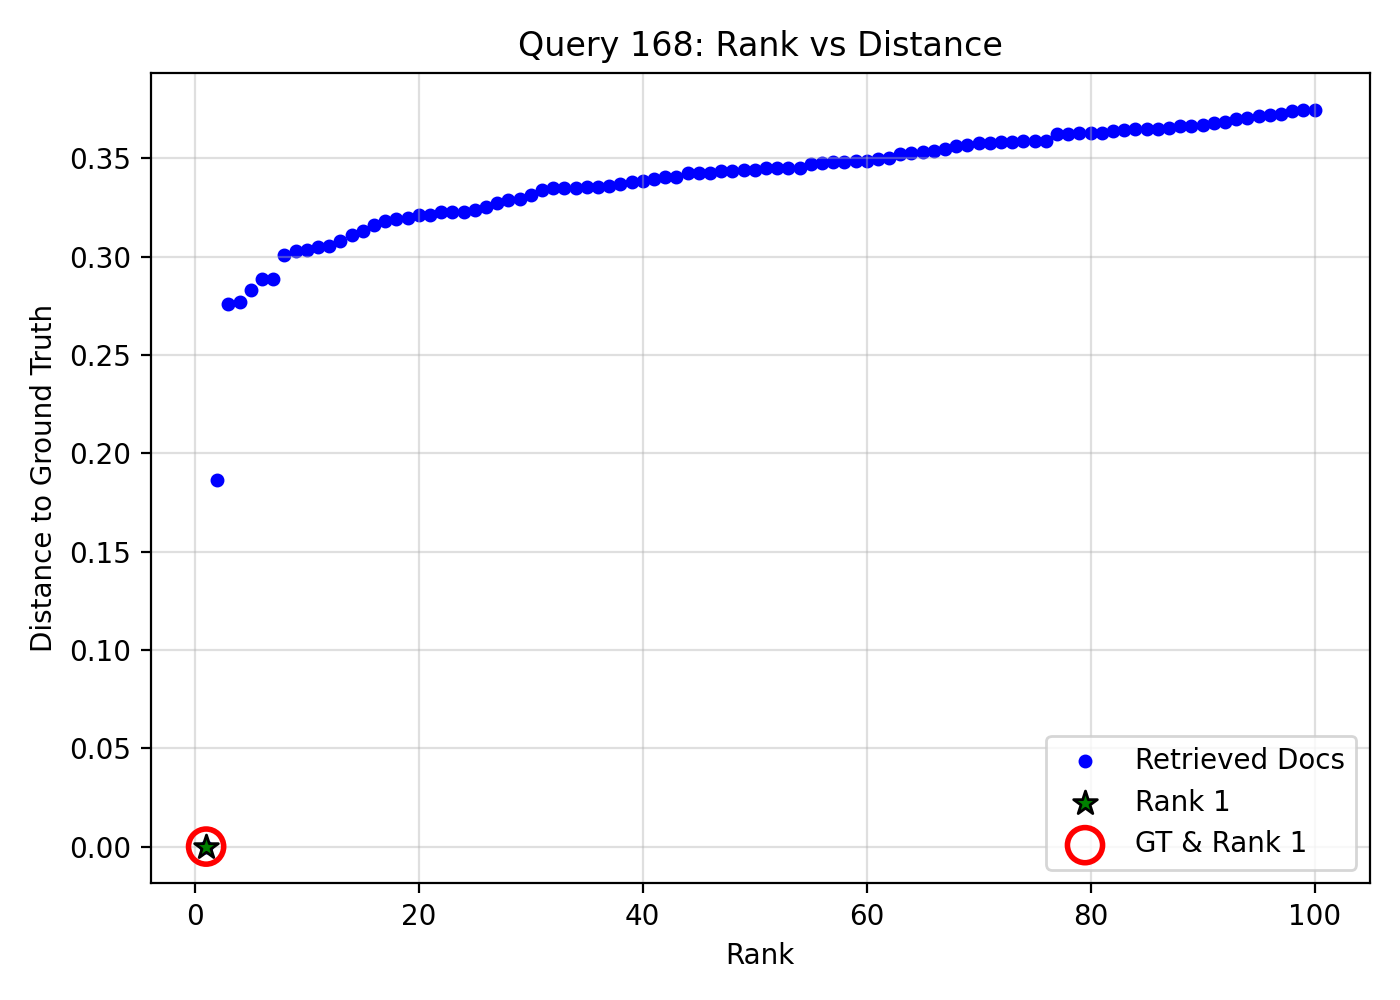

Values plotted in this chart, from the file beside it:
query_idx, query_gt_id, doc_id, rank, distance, is_gt, is_rank_1
168, 24666444, 2a6dcd24-919e-46bc-9bd6-36287e26782b, 1, 0.0, 1, 1
168, 24666444, 5dac5131-1be7-43f6-b523-db687f22125f, 2, 0.1863, 0, 0
168, 24666444, 0bafc5d2-08e4-42f5-babc-9550eb628085, 3, 0.2757, 0, 0
168, 24666444, 1460bf04-f1e9-4c39-87a5-1b9a3f74c13c, 4, 0.277, 0, 0
168, 24666444, d41f6d94-a258-4831-82b2-d650d02b8712, 5, 0.283, 0, 0
168, 24666444, b1f5a430-389e-4e3b-806f-1cb9cf6a34b9, 6, 0.2885, 0, 0
168, 24666444, b4ca823e-3a44-46e4-b9b7-4c44e9d79ed2, 7, 0.2886, 0, 0
168, 24666444, 93393b65-af87-461a-aad5-89d6c559330a, 8, 0.3008, 0, 0
168, 24666444, 4e971381-4e47-4752-81d9-fc94d1e40f3e, 9, 0.3031, 0, 0
168, 24666444, cf754176-08c5-4466-97cb-163f0f29cdd3, 10, 0.3032, 0, 0
168, 24666444, 86fd4b5e-0a7f-44e6-bf93-675cb276758c, 11, 0.3047, 0, 0
168, 24666444, a5f710ed-c7d4-4b10-8e31-7c4d3fff2a87, 12, 0.3055, 0, 0
168, 24666444, f4a3d107-2be2-4c28-9d54-b3bc8f83cc30, 13, 0.3082, 0, 0
168, 24666444, 3a3c0b3e-af8a-4899-852c-96b0d332d4f7, 14, 0.3112, 0, 0
168, 24666444, 0dba421c-969a-4290-a3d2-0c29e4821f80, 15, 0.3129, 0, 0
168, 24666444, 156764ff-b291-4f19-9d68-a130e517aa43, 16, 0.3162, 0, 0
168, 24666444, 7f354198-b33a-4f34-9d4d-6971ca21bca1, 17, 0.3183, 0, 0
168, 24666444, a7633142-99c3-4add-84b0-33bdcba53675, 18, 0.3192, 0, 0
168, 24666444, f0101958-e604-43b0-8938-8a749b0e3f1c, 19, 0.3198, 0, 0
168, 24666444, 6b03d94c-7e88-4227-96de-a04760f2eddb, 20, 0.3211, 0, 0
168, 24666444, 2fe3809b-2575-4f67-9277-53be71721bd5, 21, 0.3213, 0, 0
168, 24666444, dcfc416c-d7e1-474c-a608-e87736ff1010, 22, 0.3226, 0, 0
168, 24666444, 498ba949-9c9f-4c4a-a57f-0f1507204f7f, 23, 0.3227, 0, 0
168, 24666444, 3318980c-4749-4390-adf5-566ed9968580, 24, 0.3228, 0, 0
168, 24666444, b5db802d-9e0e-4b91-8c0c-42d343356df7, 25, 0.3235, 0, 0
168, 24666444, 30ce820f-d8d4-4935-b7b2-445ed6a312e1, 26, 0.3254, 0, 0
168, 24666444, b3d389ca-07ee-4cfa-be2a-932bed52cf6d, 27, 0.3272, 0, 0
168, 24666444, 1a8d2962-72f6-4ca5-9e49-af03ea7dc104, 28, 0.3288, 0, 0
168, 24666444, 680cb51b-c95a-4558-8d12-0519ffb010aa, 29, 0.3292, 0, 0
168, 24666444, d18dc28f-bd15-42f5-bb3f-8f1f11dc6511, 30, 0.3316, 0, 0
168, 24666444, 878a4fe5-eb90-49e6-abae-c04eee01a798, 31, 0.334, 0, 0
168, 24666444, 69e88093-617b-4e6b-beab-13c7b14b215f, 32, 0.3349, 0, 0
168, 24666444, 8aeb7b4f-4edb-4ee2-8b1b-920370598d6b, 33, 0.3349, 0, 0
168, 24666444, b5da5d0d-e6e0-4991-b4f9-967fdd1d6078, 34, 0.335, 0, 0
168, 24666444, ef8c6a66-c062-41c8-94a9-60975a24cfc5, 35, 0.3354, 0, 0
168, 24666444, 54b2c9c9-54bb-4ced-b78f-a88dc8d8289e, 36, 0.3355, 0, 0
168, 24666444, 3a5c60fa-6f58-4c01-b97d-c506acd61162, 37, 0.336, 0, 0
168, 24666444, bd618551-c273-4e5f-abd8-3c24f240d03a, 38, 0.3371, 0, 0
168, 24666444, 46ba64ee-2a99-4bb5-b42b-2a27f9fe27f0, 39, 0.3382, 0, 0
168, 24666444, e8171039-683f-4d70-8f08-52a6dc89c2e8, 40, 0.3383, 0, 0
168, 24666444, 3db8dd4f-f653-4575-bc57-021b718bb069, 41, 0.3394, 0, 0
168, 24666444, 762a914a-323b-4a7a-b0b4-dabf43b60607, 42, 0.3405, 0, 0
168, 24666444, 0fa13a9d-43a7-4acc-a706-bca0b0420d77, 43, 0.3407, 0, 0
168, 24666444, 84169c03-b862-4b40-8a6c-e126db4d86c9, 44, 0.3425, 0, 0
168, 24666444, 761a62b2-3f85-4560-a259-16061057b4db, 45, 0.3426, 0, 0
168, 24666444, 8b281922-1d31-4f5d-a566-e39162d8f109, 46, 0.3426, 0, 0
168, 24666444, 51ffdb90-77e1-4d86-bfc2-7c2e84b7b915, 47, 0.3436, 0, 0
168, 24666444, 20ed30d4-0f1a-43e3-ba30-586850d75a3a, 48, 0.3438, 0, 0
168, 24666444, 20c9df62-612b-408f-bc89-10deb0143a74, 49, 0.3442, 0, 0
168, 24666444, a37deaa1-ab02-46e6-aa5c-0f72044dc327, 50, 0.3443, 0, 0
168, 24666444, 85e0e492-6341-474f-a58e-3aa845d4c85c, 51, 0.3448, 0, 0
168, 24666444, 2a3ad6df-3186-4b40-acc1-425fbc7e89fe, 52, 0.3449, 0, 0
168, 24666444, 23b3fd4b-fe65-4802-931d-e7e35ed2c570, 53, 0.3452, 0, 0
168, 24666444, ac1cdb45-75df-410d-bd1a-9a2dd615f942, 54, 0.3453, 0, 0
168, 24666444, e6223b51-8ac3-4813-a80f-03296518a310, 55, 0.3472, 0, 0
168, 24666444, 12accd81-d1af-4c51-ab42-3bee202fd637, 56, 0.3475, 0, 0
168, 24666444, 57911300-b10f-48e4-a19f-5942ed4a4561, 57, 0.3481, 0, 0
168, 24666444, 2bfd95c2-c68b-4e06-a976-d336a552e442, 58, 0.3482, 0, 0
168, 24666444, c1f117fa-472d-4c0d-8427-a1258bf43ec8, 59, 0.3485, 0, 0
168, 24666444, 59827483-4811-4c13-afda-be7a152e8995, 60, 0.3486, 0, 0
... 40 more rows
